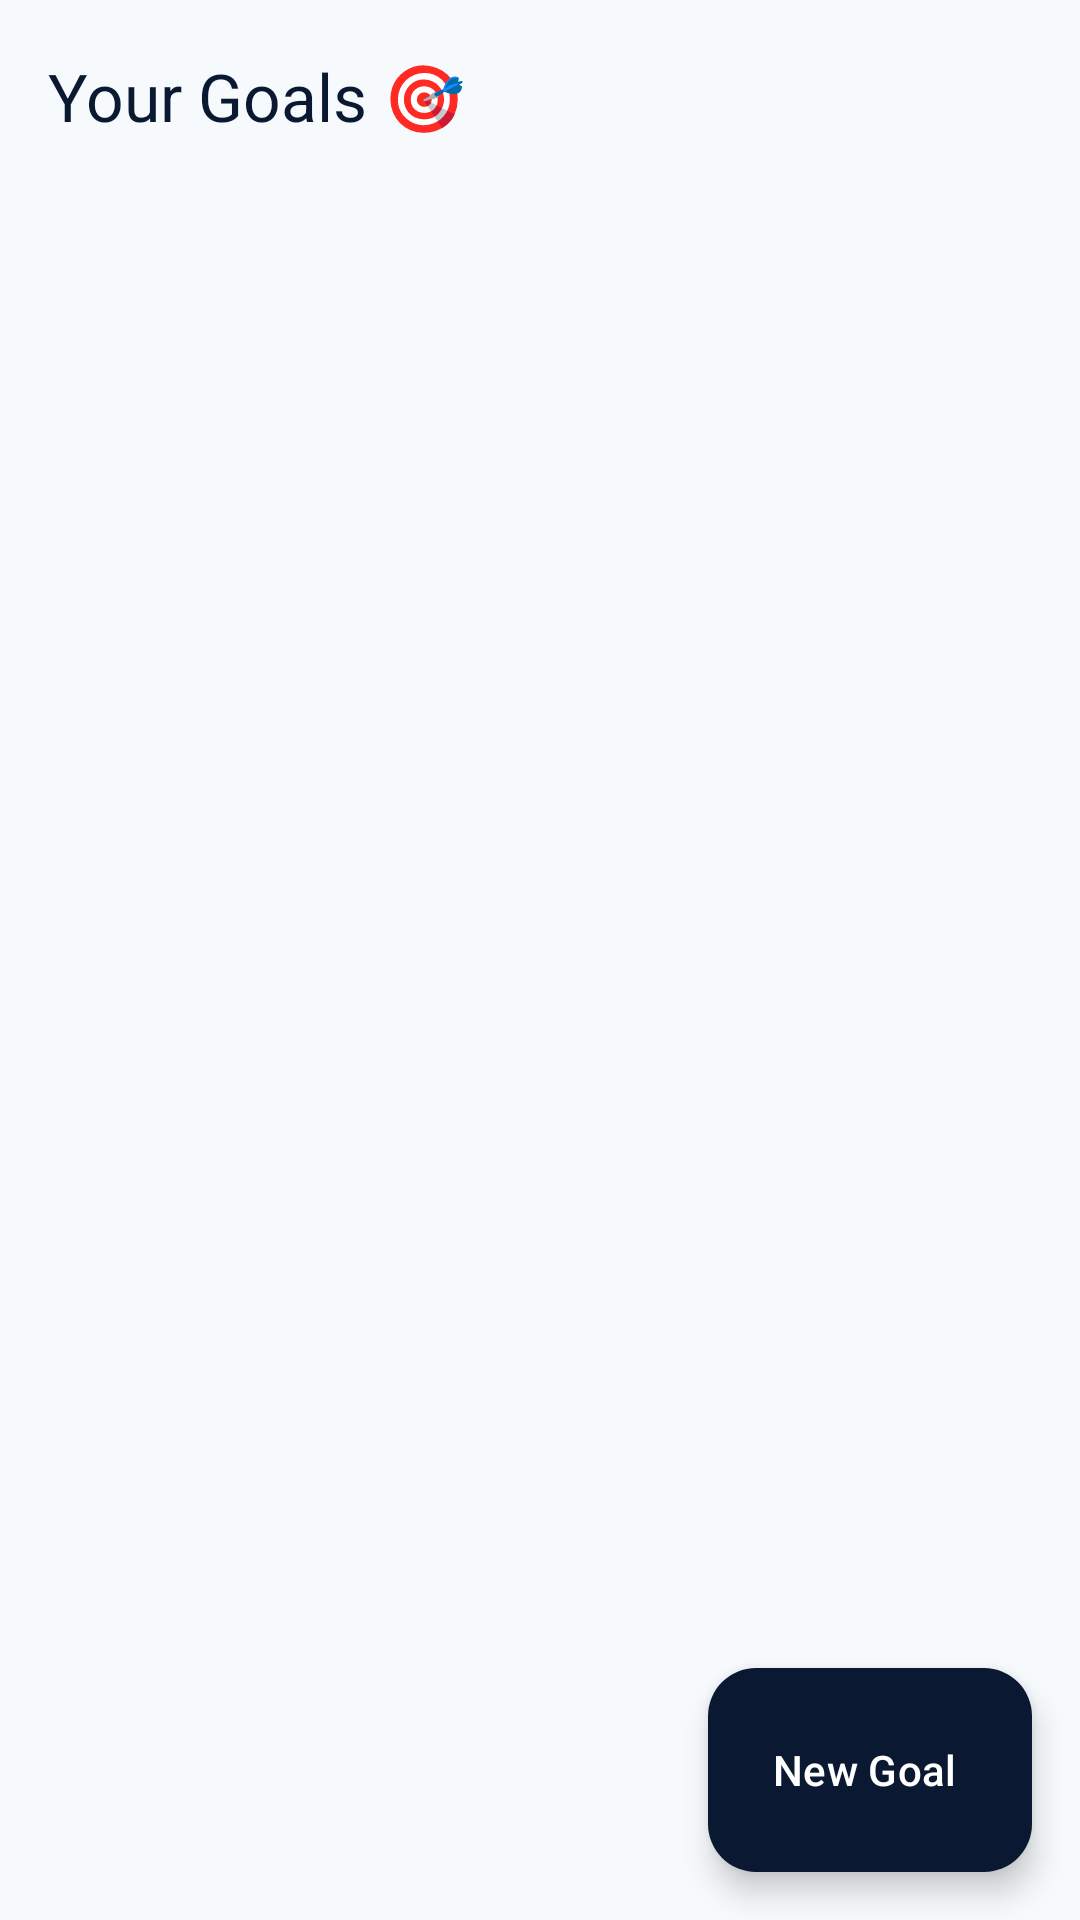

Layout XML and referenced resources for this Android screen:
<!-- AndroidManifest.xml: application theme Theme.Expenso -->
<!-- res/layout/activity_goals.xml -->
<?xml version="1.0" encoding="utf-8"?>
<androidx.coordinatorlayout.widget.CoordinatorLayout xmlns:android="http://schemas.android.com/apk/res/android"
    xmlns:app="http://schemas.android.com/apk/res-auto"
    android:id="@+id/main"
    android:layout_width="match_parent"
    android:layout_height="match_parent"
    android:fitsSystemWindows="true"
    android:background="@color/app_background_color">

    <com.google.android.material.appbar.AppBarLayout
        android:layout_width="match_parent"
        android:layout_height="wrap_content"
        android:background="#00000000"
        app:elevation="0dp">

        <androidx.appcompat.widget.Toolbar
            android:id="@+id/toolbar"
            android:layout_width="match_parent"
            android:layout_height="?attr/actionBarSize"
            app:title="Your Goals 🎯"
            app:titleTextColor="@color/text_primary"
            app:contentInsetStartWithNavigation="0dp" />
    </com.google.android.material.appbar.AppBarLayout>

    <androidx.recyclerview.widget.RecyclerView
        android:id="@+id/rv_goals"
        android:layout_width="match_parent"
        android:layout_height="589dp"
        android:clipToPadding="false"
        android:paddingBottom="80dp"
        app:layout_behavior="@string/appbar_scrolling_view_behavior" />

    <com.google.android.material.floatingactionbutton.ExtendedFloatingActionButton
        android:id="@+id/fab_add_goal"
        android:layout_width="108dp"
        android:layout_height="68dp"
        android:layout_gravity="bottom|end"
        android:layout_margin="16dp"
        android:text="New Goal"
        android:textColor="@color/white"
        app:backgroundTint="@color/primary_color"
        app:icon="@drawable/ic_add"
        app:iconTint="@color/white" />

</androidx.coordinatorlayout.widget.CoordinatorLayout>
<!-- resources referenced by this layout -->
<resources>
  <color name="app_background_color">#F6FAFD</color>
  <color name="primary_color">#0A1931</color>
  <color name="text_primary">#0A1931</color>
  <color name="white">#FFFFFFFF</color>
  <style name="Theme.Expenso" parent="Base.Theme.Expenso" />
  <style name="Base.Theme.Expenso" parent="Theme.Material3.DayNight.NoActionBar">
          
          <item name="colorPrimary">@color/primary_color</item>
          <item name="colorOnPrimary">@color/white</item>
          <item name="colorPrimaryContainer">@color/primary_light</item>
          <item name="colorOnPrimaryContainer">@color/black</item>
          
          <item name="colorSecondary">@color/secondary_color</item>
          <item name="colorOnSecondary">@color/black</item>
          
          <item name="colorTertiary">@color/accent_color</item>
          <item name="colorOnTertiary">@color/white</item>
          
          <item name="android:windowBackground">@color/background_color</item>
          
          
          <item name="floatingActionButtonStyle">@style/Widget.Material3.FloatingActionButton.Primary</item>
      </style>
  <color name="primary_light">#4A7FA7</color>
  <color name="black">#FF000000</color>
  <color name="secondary_color">#B3CFE5</color>
  <color name="accent_color">#1A3D63</color>
  <color name="background_color">#F6FAFD</color>
</resources>
